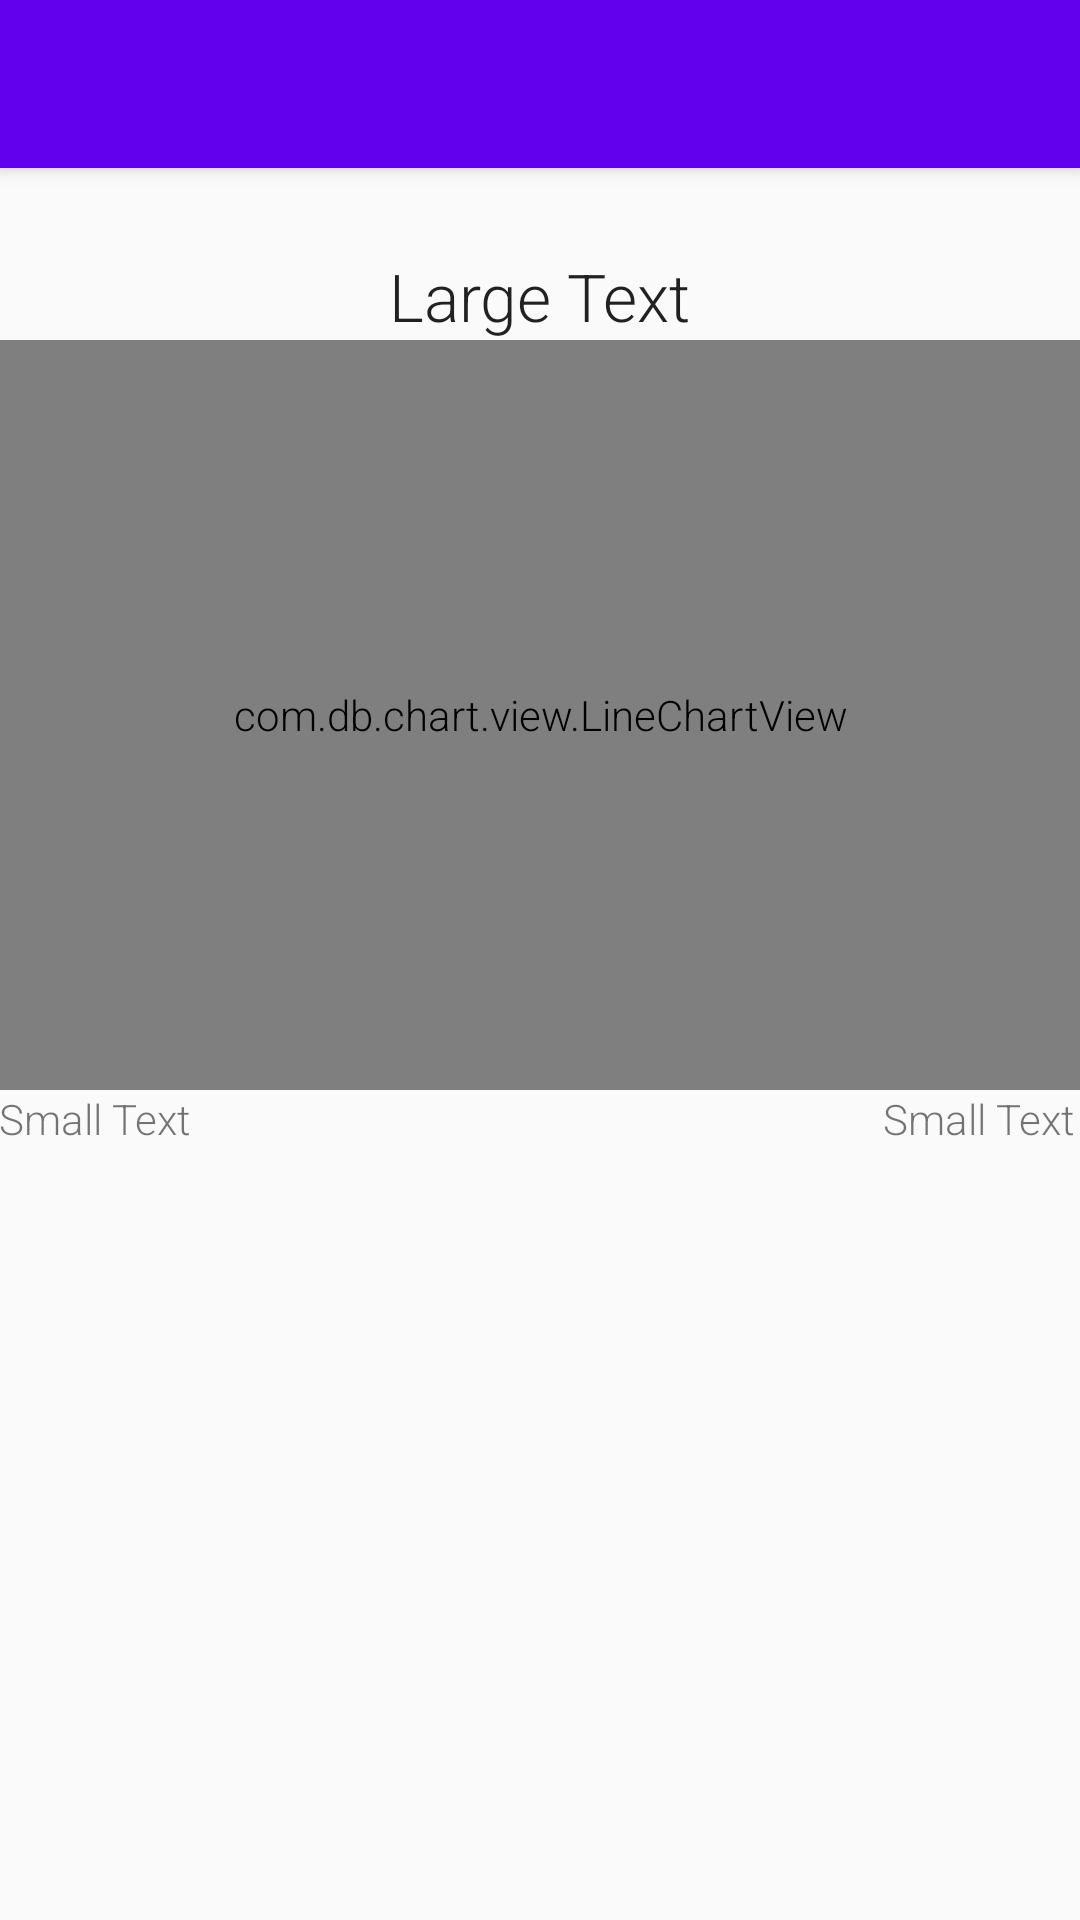

Here is an Android app screen rendered from its layout file. Give the layout XML and the strings, colors and styles it references.
<!-- AndroidManifest.xml: application theme AppTheme -->
<!-- res/layout/activity_graph.xml -->
<?xml version="1.0" encoding="utf-8"?>
<android.support.design.widget.CoordinatorLayout
    xmlns:android="http://schemas.android.com/apk/res/android"
    xmlns:app="http://schemas.android.com/apk/res-auto"
    xmlns:tools="http://schemas.android.com/tools" android:layout_width="match_parent"
    android:layout_height="match_parent" android:fitsSystemWindows="true"
    tools:context=".MainActivity">

    <android.support.design.widget.AppBarLayout android:layout_height="wrap_content"
        android:layout_width="match_parent" android:theme="@style/AppTheme.AppBarOverlay">

        <android.support.v7.widget.Toolbar android:id="@+id/toolbar"
            android:layout_width="match_parent" android:layout_height="?attr/actionBarSize"
            android:background="?attr/colorPrimary" app:popupTheme="@style/AppTheme.PopupOverlay" />

    </android.support.design.widget.AppBarLayout>

    <include layout="@layout/content_display_chart" />

</android.support.design.widget.CoordinatorLayout>
<!-- res/layout/content_display_chart.xml (included above) -->
<?xml version="1.0" encoding="utf-8"?>
<ScrollView xmlns:android="http://schemas.android.com/apk/res/android"
    android:id="@+id/ScrollView01"
    android:layout_width="wrap_content"
    android:layout_height="match_parent"
    android:fillViewport="true"
    android:scrollbars="none" >

    <LinearLayout android:layout_width="match_parent"
        android:layout_height="match_parent">

<RelativeLayout xmlns:android="http://schemas.android.com/apk/res/android"
    xmlns:tools="http://schemas.android.com/tools"
    xmlns:app="http://schemas.android.com/apk/res-auto" android:layout_width="fill_parent"
    android:layout_height="fill_parent"
    android:paddingLeft="@dimen/activity_horizontal_margin"
    android:paddingRight="@dimen/activity_horizontal_margin"
    android:paddingTop="@dimen/activity_vertical_margin"
    android:paddingBottom="@dimen/activity_vertical_margin"
    app:layout_behavior="@string/appbar_scrolling_view_behavior"
    tools:showIn="@layout/activity_graph" tools:context=".MainActivity"
    android:id="@+id/graphLayout"
    android:layout_gravity="bottom">

    <com.db.chart.view.LineChartView
        android:id="@+id/linechart"
        android:layout_width="match_parent"
        android:layout_height="250dp"
        android:layout_weight="0.47"
        android:layout_below="@+id/graphTitle"
        android:gravity="center"
        android:layout_alignParentRight="false"
        android:layout_alignParentEnd="true" />

    <TextView
        android:layout_width="wrap_content"
        android:layout_height="wrap_content"
        android:textAppearance="?android:attr/textAppearanceLarge"
        android:text="Large Text"
        android:id="@+id/graphTitle"
        android:layout_alignParentTop="true"
        android:layout_centerHorizontal="true"
        android:layout_marginTop="84dp" />

    <LinearLayout android:layout_width="match_parent"
        android:layout_height="match_parent"
        android:orientation="horizontal"
        android:weightSum="1"
        android:layout_below="@+id/linechart"
        android:layout_alignParentLeft="true"
        android:layout_alignParentStart="true">

        <TextView
        android:layout_width="wrap_content"
        android:layout_height="match_parent"
        android:textAppearance="?android:attr/textAppearanceSmall"
        android:text="Small Text"
        android:id="@+id/showInfo"
        android:layout_alignTop="@+id/episodeInfo"
        android:layout_toStartOf="@+id/graphTitle"
        android:layout_alignRight="@+id/graphTitle"
        android:layout_alignEnd="@+id/graphTitle"
            android:layout_weight="0.44" />

        <TextView
            android:layout_height="261dp"
            android:textAppearance="?android:attr/textAppearanceSmall"
            android:text="Small Text"
            android:id="@+id/episodeInfo"
            android:textAlignment="textEnd"
            android:visibility="visible"
            android:layout_width="wrap_content"
            android:layout_weight="0.55" />

    </LinearLayout>

</RelativeLayout>
    </LinearLayout>
</ScrollView>
<!-- resources referenced by this layout -->
<resources>
  <style name="AppTheme.AppBarOverlay" parent="ThemeOverlay.AppCompat.Dark.ActionBar" />
  <style name="AppTheme.PopupOverlay" parent="ThemeOverlay.AppCompat.Light" />
  <style name="AppTheme" parent="Theme.AppCompat.Light.DarkActionBar">
          
          <item name="colorPrimary">@color/colorPrimary</item>
          <item name="colorPrimaryDark">@color/colorPrimaryDark</item>
          <item name="colorAccent">@color/colorAccent</item>
          <item name="android:textViewStyle">@style/RobotoTextViewStyle</item>
          <item name="buttonStyle">@style/RobotoButtonStyle</item>
      </style>
  <style name="RobotoTextViewStyle" parent="android:Widget.TextView">
          <item name="android:fontFamily">sans-serif-light</item>
      </style>
  <style name="RobotoButtonStyle" parent="android:Widget.Holo.Button">
          <item name="android:fontFamily">sans-serif-light</item>
      </style>
  <!-- not gathered from this repository: default colours our renderer supplied (Android Studio template values) -->
  <color name="colorPrimary">#FF6200EE</color>
  <color name="colorPrimaryDark">#FF3700B3</color>
  <color name="colorAccent">#FF03DAC5</color>
</resources>
